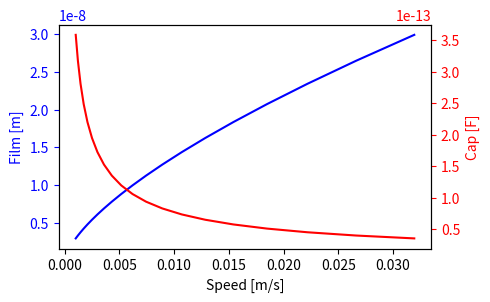

Reproduce this figure in Python.
# -*- coding: utf-8 -*-
"""
Calculate the theory film thickness and
the theory capacitace in the ehl contact
"""

import numpy as np
import matplotlib.pyplot as plt
import pandas as pd

#pgf_with_latex = {                      # setup matplotlib to use latex for output# {{{
#    "pgf.texsystem": "pdflatex",        # change this if using xetex or lautex
#    "text.usetex": True,                # use LaTeX to write all text
#    "font.family": "serif",
#    "font.serif": [],                   # blank entries should cause plots 
#    "font.sans-serif": [],              # to inherit fonts from the document
#    "font.monospace": [],
#    "axes.labelsize": 12,               # LaTeX default is 10pt font.
#    "font.size": 12,
#    "legend.fontsize": 10,               # Make the legend/label fonts 
#    "xtick.labelsize": 10,               # a little smaller
#    "ytick.labelsize": 10,
#    "pgf.preamble": [
#        r"\usepackage[utf8x]{inputenc}",    # use utf8 fonts 
#        r"\usepackage[T1]{fontenc}",        # plots will be generated
#        r"\usepackage[detect-all,locale=DE]{siunitx}",
#        ]                                   # using this preamble
#    }
## }}}
#
# plt.rcParams.update(pgf_with_latex) # update the setting for matplotlib


def getCapacitance(a_hertz, h0, e0=8.85e-15, er=2.07):
    """
    Calculate the capacitace in a ehl contact

    Input:
        a_hertz (float): ehl contact area
        e0 (float): electric field constant in vacum
        er (float): relativ dielectric field constant
        h (float): film thickness

    Output:
        c (float): capacitace of the ehl contact
    """
    return e0 * er * a_hertz / h0


def getSpeeds(start_speed, speed_step, number):
    """
    Create a array of speeds when using with the PCS test rig

    Input:
        start_speed (float) [m/s]: start speed at first test
        speed_step (float) [%]: a step to increase speed
        number (int): number of speed value

    Output:
        speeds (list): array of speeds
    """
    speeds = [start_speed]
    for i in range(1, number):
        temp = speeds[-1] * (100 + speed_step) / 100
        speeds.append(temp)

    return speeds


def getDensity(temp):
    """
    Calculate the density of SHC320 oil

    Input:
        temp (float): operating temperature [C]

    Output:
        density (float) of the SHC320 oil [kg/m^3]
    """

    temp_k = temp + 273.15  # temp [K]
    r_s = 1032.824951  # density [kg/m^3]
    als = 0.000575  # density temp coe [1/K]

    return r_s * (1 - als * temp_k)  # density [kg/m^3]


def getFilm(alpha_p,
            e_reduc,
            eta_0,
            speed,
            load,
            chi):
    """
    Calculate the film thickness using Hamrock and Dowson equation

    Input:
        alpha_p (float): pressure-viscosity coefficient
        e_reduc (float): reduced e modul
        eta_0 (float): dyn. viscosity at contact entrance
        speed (float): rolling velocity
        load (float): load apply on the ball to disc
        chi (float): ratio of contact ellipse radiuses

    Output:
        film (float): film thickness in ehl contact based on
        Hamrock and Dowson equation
    """

    G = alpha_p * e_reduz   # Werkstoffparam
    U = eta_0 * geschw / (e_reduz * r_kugel)    # Geschw.param
    W = last / (e_reduz * r_kugel ** 2)     # Belastungsparam
    H = 2.69 * (G ** 0.53) * (U ** 0.67) * \
        (1 - 0.61 * np.exp(-0.73 * chi)) / (W ** 0.067)  # Schmierfilmdickesparam

    h_0 = H * r_kugel  # zentrale Schmierfilmdicke

    return h_0


e_stahl = 210 * 1e9  # E-Modul Stahl [N/m^2]
e_glas = 70 * 1e9  # E-Modul Glas [N/m^2]
nu_stahl = 0.3  # Poissonzahl Stahl
nu_glas = 0.21  # Poissonzahl Glas
d_kugel = 19.05 * 1e-3  # Durchmesser Kugel [m]
r_kugel = d_kugel / 2  # Radius Kugel [m]

cos_psi = 0.0
beta_a = 1.0
beta_b = 1.0

# Test parameters
geschwindigkeiten = np.array(getSpeeds(0.001, 20, 20))  # Wälzgeschwindigkeit [m/s]
temperaturen = np.array([40, 60, 80])  # Versuchstemperatur [C]
lasten = np.array([20, 30, 40])  # Last [N]

# Hauptkrümmungsradius [m]
r_kruemmung = r_kugel / 2

# reduzierter E-Modul [N/m^2]
# stahl - glas
# e_reduz = 1 / (1/2 * ((1 - nu_stahl ** 2)/e_stahl + (1 - nu_glas ** 2)/e_glas))
# stahl - stahl
e_reduz = 1 / (1 / 2 * ((1 - nu_stahl ** 2) / e_stahl + (1 - nu_stahl ** 2) / e_stahl))

# Halbachsen der Kontaktellipse [m]
a = beta_a * np.cbrt((3 * lasten * r_kruemmung) / e_reduz)
b = beta_b * np.cbrt((3 * lasten * r_kruemmung) / e_reduz)

# Flächen der Ellipse [m^2]
a_hertz = np.pi * a * b

# maximale Pressung [N/m^2]
p_0 = (3 * lasten) / (2 * np.pi * a * b)

# print out the ehl contact information
for i, last in enumerate(lasten):
    print("EHL contact at %.2f N: a=%f m, b=%f m, p_0=%e N/m^2, A_hertz=%e m^2" %
          (last, a[i], b[i], p_0[i], a_hertz[i]))
    print("------------------------------------------------------------")

# Versuchsöl SHC320
# Dichte bei 40, 60 und 80 C [kg/m^3]
oil_dichte = np.array([846.85, 834.98, 823.10])
# kinematische Viskosität bei 40, 60 und 80 C [m^2/s]
oil_ki_viskositaet = np.array([329.14, 133.72, 66.44]) * 1e-6
# dynamische Viskosität bei 40, 60 und 80 C [Ns/m^2]
oil_dyn_viskositaet = oil_dichte * oil_ki_viskositaet
# Viskosiät-Druck-Koeffizient bei 40, 60 und 80 C [m^2/N]
oil_alpha_p = np.array([2.0e-8, 2.0e-8, 2.0e-8])

# Filmdicken nach Dowson und Hamrock
chi = 1  # a/b

# data frame to holds all the values
columns = ["Oil", "Temp", "Load", "Pressung", "Speed", "Film", "Cap"]
data = pd.DataFrame(columns=columns)

# Berechnen der Schmierfilmdicke nach Dowson und Hamrock
for geschw in geschwindigkeiten:
    for i, last in enumerate(lasten):
        for j, temp in enumerate(temperaturen):
            alpha_p = oil_alpha_p[j]    # Druck-Viskos-Koeff
            eta_0 = oil_dyn_viskositaet[j]  # dynamische Visko

            # calculate the film thickness in ehl contact
            h_0 = getFilm(alpha_p, e_reduz, eta_0, geschw, last, chi)

            cap = getCapacitance(a_hertz[i], h_0)   # capacitace in ehl contact

            pressung = p_0[i]   # hertzian stress

            # append data in to dataframe
            temp_data = ["SHC320", temp, last, pressung, geschw, h_0, cap]
            data.loc[len(data)] = temp_data

# export the data in csv file
# data.to_csv("data_shc320.csv", sep='\t', index=False)

# group data after temp and load
data_grouped = data.groupby(['Temp', 'Load'])

data_40C_20N = data.loc[(data["Temp"] == 40) & (data["Load"] == 20)]
data_80C_40N = data.loc[(data["Temp"] == 80) & (data["Load"] == 40)]

# setup the plot film thickness, capacitace vs speed at 80C and 40N
fig, ax1 = plt.subplots(figsize=[5, 3.125])
ax1.plot(data_80C_40N["Speed"], data_80C_40N["Film"], "b-")
ax1.set_xlabel("Speed [m/s]")
# ax1.set_title("Film and Cap vs Speed at 80C and 40N")
# make the y-axis label, ticks and tick labels match the some color
ax1.set_ylabel("Film [m]", color='b')
ax1.tick_params(axis='y', colors='b')

ax2 = ax1.twinx()
ax2.plot(data_80C_40N["Speed"], data_80C_40N["Cap"], "r-")
ax2.set_ylabel("Cap [F]", color='r')
ax2.tick_params(axis='y', colors='r')

fig.tight_layout()
# fig.savefig("film_cap_speed_80C_20N.pdf", bbox_inches="tight", pad_inches=0)
plt.show()
